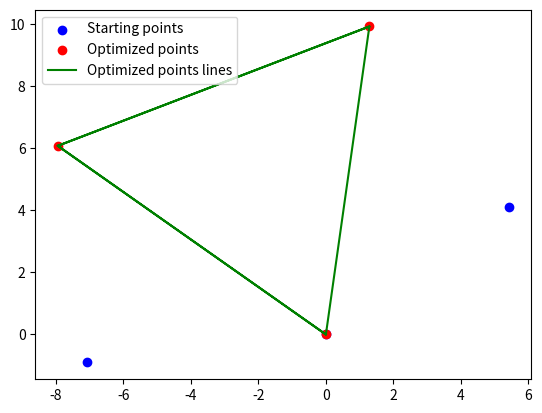

Write Python code to recreate this figure.
import copy
import random
import numpy as np
import matplotlib.pyplot as plt

# Strings distance sum value
a = 10
# Step value to change point's coordinates
alpha = 0.1
# h value from formula
h = 1e-6
# Number of points
n = 2
# Generated points range min
range_min = -10
range_max = 10
# Generated points seed
seed = 100
# Required precision to end optimization earlier
eps = 1e-6


def generate_points():
    """
    Generates n amount of points in range from min to max by given seed
    :return: generated points array
    """
    points = [[0.0, 0.0]]
    random.seed(seed)
    for i in range(n):
        x = random.uniform(range_min, range_max)
        y = random.uniform(range_min, range_max)
        points.append([x, y])

    return points


def distance(point1, point2):
    """
    Calculates distance between two given points
    :param point1: point 1
    :param point2: point 2
    :return: distance between points
    """
    return np.sqrt((point1[0] - point2[0]) ** 2 + (point1[1] - point2[1]) ** 2)


def distance_sum(points):
    """
    Calculates distance sum between each point
    :param points: points array
    :return: calculated distance sum
    """
    _sum = 0
    for i, p1 in enumerate(points):
        for p2 in points[i + 1:]:
            _sum += (distance(p1, p2) - a) ** 2

    return _sum / len(points)


def optimize_points(points):
    """
    Optimizes points location so that strings between points would be near similar distance
    :param points: points array
    :return: optimized points array, current sum of strings distances, iteration count
    """
    global alpha
    points = copy.deepcopy(points)

    max_iterations = 10000
    current_sum = distance_sum(points)
    counter = 0
    while counter < max_iterations and alpha >= eps:
        counter += 1

        points_gradient = points_gradient_vector(points, current_sum)
        gradient_norm = [item / np.linalg.norm(points_gradient) for item in points_gradient]
        moved_points = move_by_gradient(gradient_norm, points)

        next_sum = distance_sum(moved_points)
        if next_sum < current_sum:
            points = moved_points
            current_sum = next_sum
        else:
            alpha /= 2

    return points, current_sum, counter + 1


def move_by_gradient(gradient_vector, points):
    moved_points = copy.deepcopy(points)

    for i, point in enumerate(moved_points):
        point[0] -= alpha * gradient_vector[i * 2]
        point[1] -= alpha * gradient_vector[i * 2 + 1]

    return moved_points


def points_gradient_vector(points, current_sum):
    """
    Calculates gradient for each point's x and y
    :param points: points array
    :param current_sum: current sum of strings distances
    :return:
    """
    gradients = [0.0, 0.0]
    for i in range(1, len(points)):
        temp_x = point_gradient(i, 0, points, current_sum)
        temp_y = point_gradient(i, 1, points, current_sum)

        gradients.append(temp_x)
        gradients.append(temp_y)

    return gradients


def point_gradient(i, j, points, current_sum):
    """
    Calculates point given by i and j gradient
    :param i: point index in array
    :param j: x or y of the point
    :param points: point array
    :param current_sum: current value between each strings
    :return: gradient for given point
    """
    changed_points = copy.deepcopy(points)
    changed_points[i][j] += h

    return (distance_sum(changed_points) - current_sum) / h


def connect_each_point(points):
    """
    Generates strings connecting each point with each other
    :param points: points
    :return: connected points
    """
    connected = []
    for i, p1 in enumerate(points):
        for p2 in points[i + 1:]:
            connected.append(p1)
            connected.append(p2)

    return connected


generated_points = generate_points()
optimized_points, sum_value, iterations_count = optimize_points(generated_points)
print(f"Reached precision: {sum_value} Iterations: {iterations_count} Points: {optimized_points}")

connected_points = connect_each_point(optimized_points)

plt.scatter([x[0] for x in generated_points], [x[1] for x in generated_points], color='b', label='Starting points')
plt.scatter([x[0] for x in optimized_points], [x[1] for x in optimized_points], color='r', label='Optimized points')
plt.plot([x[0] for x in connected_points], [x[1] for x in connected_points], color='g', label='Optimized points lines')

# plt.ylim([-10, 10])
# plt.xlim([-10, 10])
plt.legend()
plt.show()
